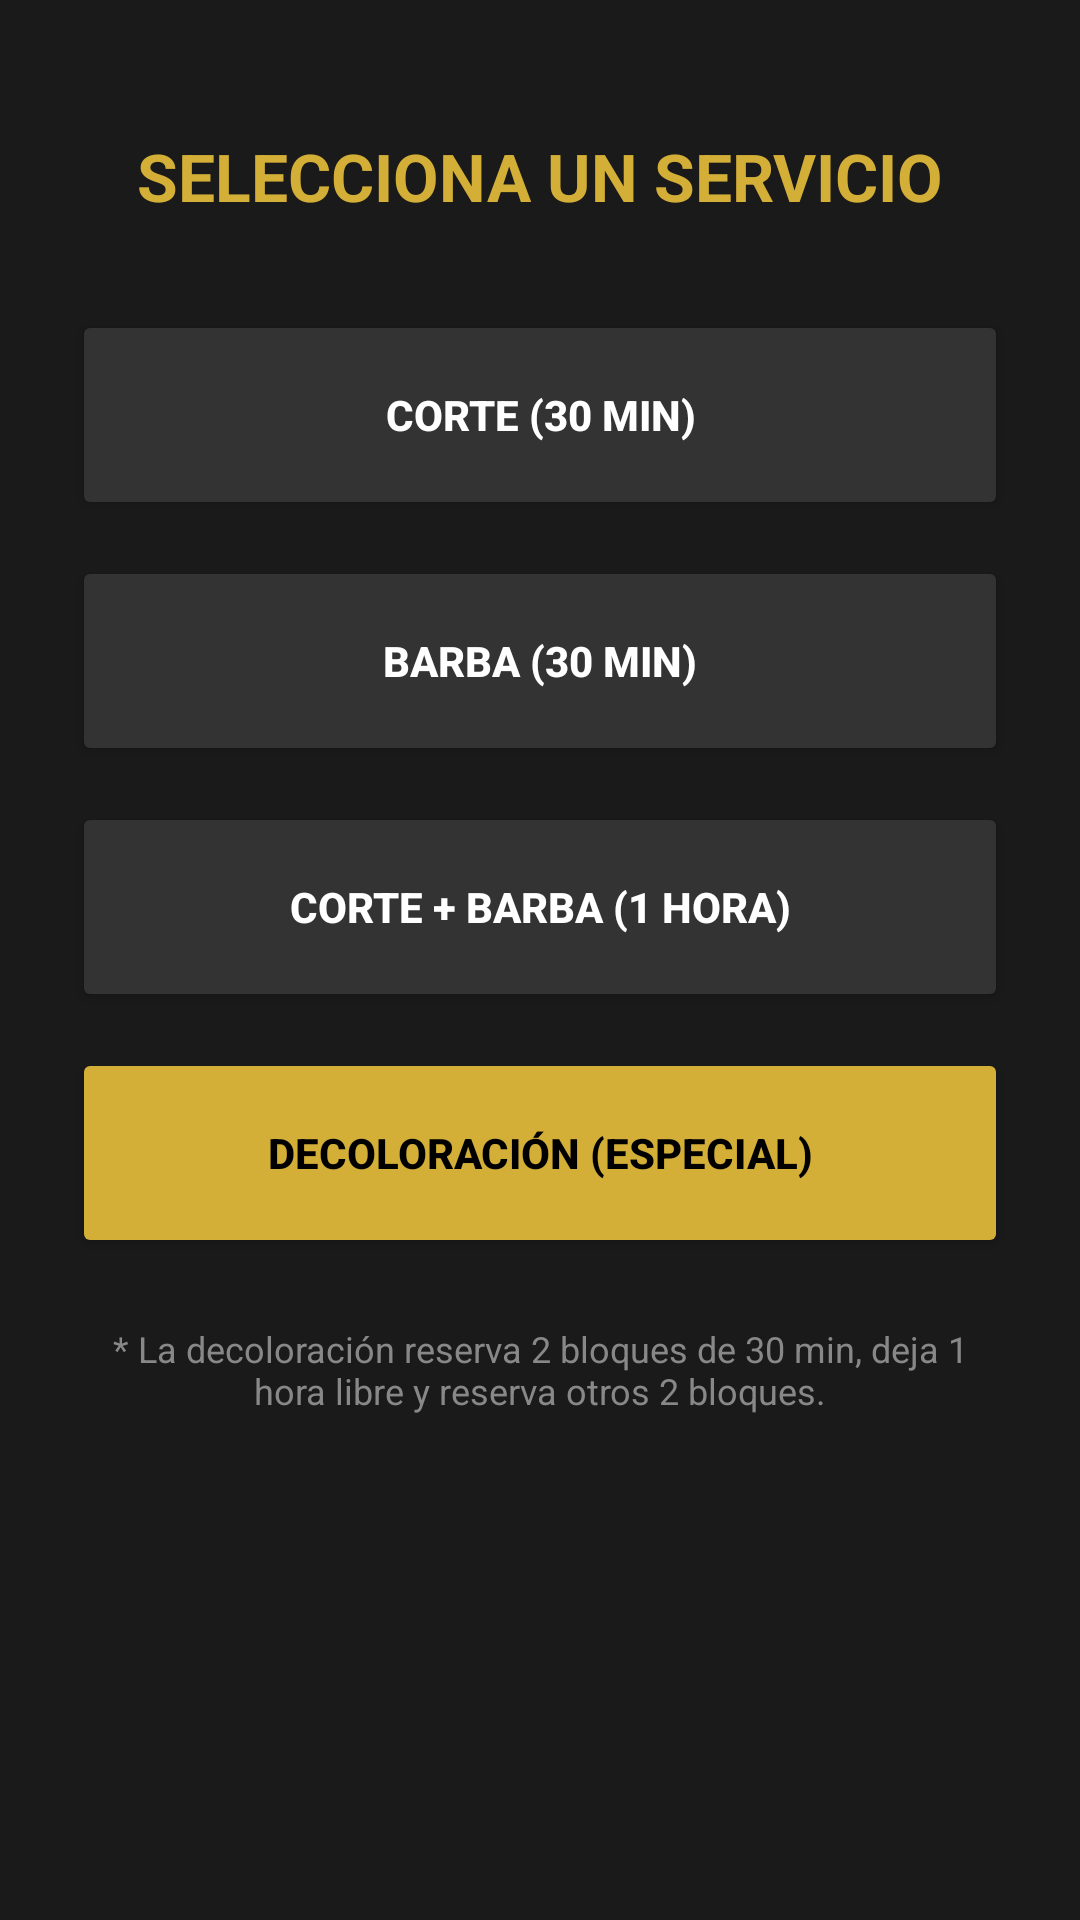

Layout XML and referenced resources for this Android screen:
<!-- AndroidManifest.xml: application theme Theme.TriumBarber -->
<!-- res/layout/activity_seleccion_servicio.xml -->
<?xml version="1.0" encoding="utf-8"?>
<LinearLayout xmlns:android="http://schemas.android.com/apk/res/android"
    android:layout_width="match_parent"
    android:layout_height="match_parent"
    android:background="#1A1A1A"
    android:orientation="vertical"
    android:padding="24dp"
    android:gravity="center_horizontal">

    <TextView
        android:layout_width="wrap_content"
        android:layout_height="wrap_content"
        android:text="SELECCIONA UN SERVICIO"
        android:textColor="#D4AF37"
        android:textSize="22sp"
        android:textStyle="bold"
        android:layout_marginTop="20dp"
        android:layout_marginBottom="30dp"/>

    <Button
        android:id="@+id/btnServicioCorte"
        android:layout_width="match_parent"
        android:layout_height="70dp"
        android:text="CORTE (30 min)"
        android:backgroundTint="#333333"
        android:textColor="#FFFFFF"
        android:layout_marginBottom="12dp"
        android:textStyle="bold"/>

    <Button
        android:id="@+id/btnServicioBarba"
        android:layout_width="match_parent"
        android:layout_height="70dp"
        android:text="BARBA (30 min)"
        android:backgroundTint="#333333"
        android:textColor="#FFFFFF"
        android:layout_marginBottom="12dp"
        android:textStyle="bold"/>

    <Button
        android:id="@+id/btnServicioCorteBarba"
        android:layout_width="match_parent"
        android:layout_height="70dp"
        android:text="CORTE + BARBA (1 hora)"
        android:backgroundTint="#333333"
        android:textColor="#FFFFFF"
        android:layout_marginBottom="12dp"
        android:textStyle="bold"/>

    <Button
        android:id="@+id/btnServicioDecoloracion"
        android:layout_width="match_parent"
        android:layout_height="70dp"
        android:text="DECOLORACIÓN (Especial)"
        android:backgroundTint="#D4AF37"
        android:textColor="#000000"
        android:layout_marginBottom="12dp"
        android:textStyle="bold"/>

    <TextView
        android:layout_width="wrap_content"
        android:layout_height="wrap_content"
        android:text="* La decoloración reserva 2 bloques de 30 min, deja 1 hora libre y reserva otros 2 bloques."
        android:textColor="#888888"
        android:textSize="12sp"
        android:gravity="center"
        android:layout_marginTop="10dp"/>

</LinearLayout>
<!-- resources referenced by this layout -->
<resources>
  <style name="Theme.TriumBarber" parent="Base.Theme.TriumBarber" />
  <style name="Base.Theme.TriumBarber" parent="Theme.Material3.DayNight.NoActionBar">
          <item name="colorPrimary">#D4AF37</item>
          <item name="colorOnPrimary">#FFFFFF</item>
          <item name="android:windowBackground">#1A1A1A</item>
          <item name="android:statusBarColor">#121212</item>
      </style>
</resources>
